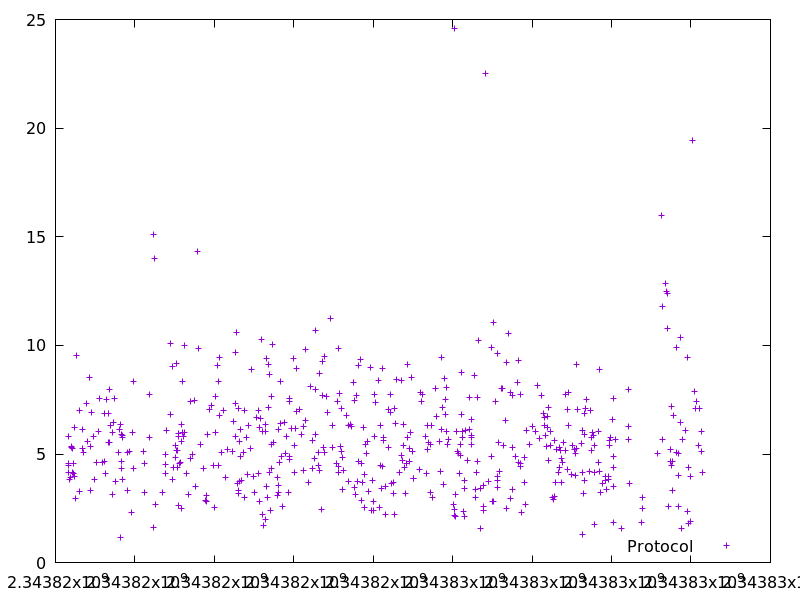

Data behind this chart, as committed beside it:
2343816316.251716, 4.573435
2343816322, 5.828
2343816327, 4.469
2343816331, 4.144
2343816342, 3.843
2343816388, 3.938
2343816395, 5.282
2343816412, 5.355
2343816418, 5.272
2343816422, 4.131
2343816444, 4.554
2343816453, 4.106
2343816471, 6.233
2343816486, 3.968
2343816496, 2.937
2343816535, 9.528
2343816593, 7.004
2343816597, 3.267
2343816672, 5.263
2343816685, 6.11
2343816708, 5.067
2343816769, 7.341
2343816806, 5.578
2343816868, 8.518
2343816879, 3.341
2343816886, 5.365
2343816905, 6.933
2343816964, 5.818
2343816977, 3.815
2343817045, 4.596
2343817078, 6.018
2343817113, 7.569
2343817174, 4.609
2343817227, 4.637
2343817234, 6.874
2343817247, 4.121
2343817288, 7.501
2343817331, 5.551
2343817338, 6.851
2343817353, 5.51
2343817367, 7.965
2343817393, 6.305
2343817429, 3.153
2343817435, 6.012
2343817451, 6.459
2343817488, 7.533
2343817504, 3.751
2343817578, 5.081
2343817600, 6.138
2343817629, 6.362
2343817648, 1.171
2343817659, 5.904
2343817664, 4.658
2343817671, 4.308
2343817678, 5.851
2343817682, 3.821
2343817689, 5.742
2343817802, 5.07
2343817819, 3.331
2343817856, 5.105
2343817907, 2.325
... 500 more rows
